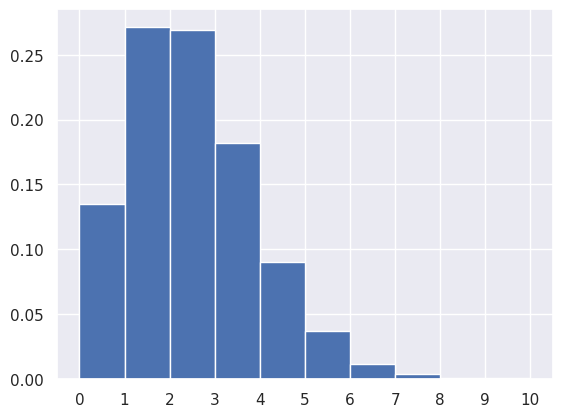

Recreate this plot in Python.
#PoissonDistributionPMF10k.py
import numpy as np
from scipy.stats import poisson
import matplotlib.pyplot as plt
import seaborn
seaborn.set()

lambda_ = 2
data = poisson.rvs(mu=lambda_, size=100000)
plt.figure()
plt.hist(data, density = True)
plt.gca().axes.set_xticks(range(0, 11))
print('mean', np.mean(data))
print('var', np.square(np.std(data)))

plt.show()